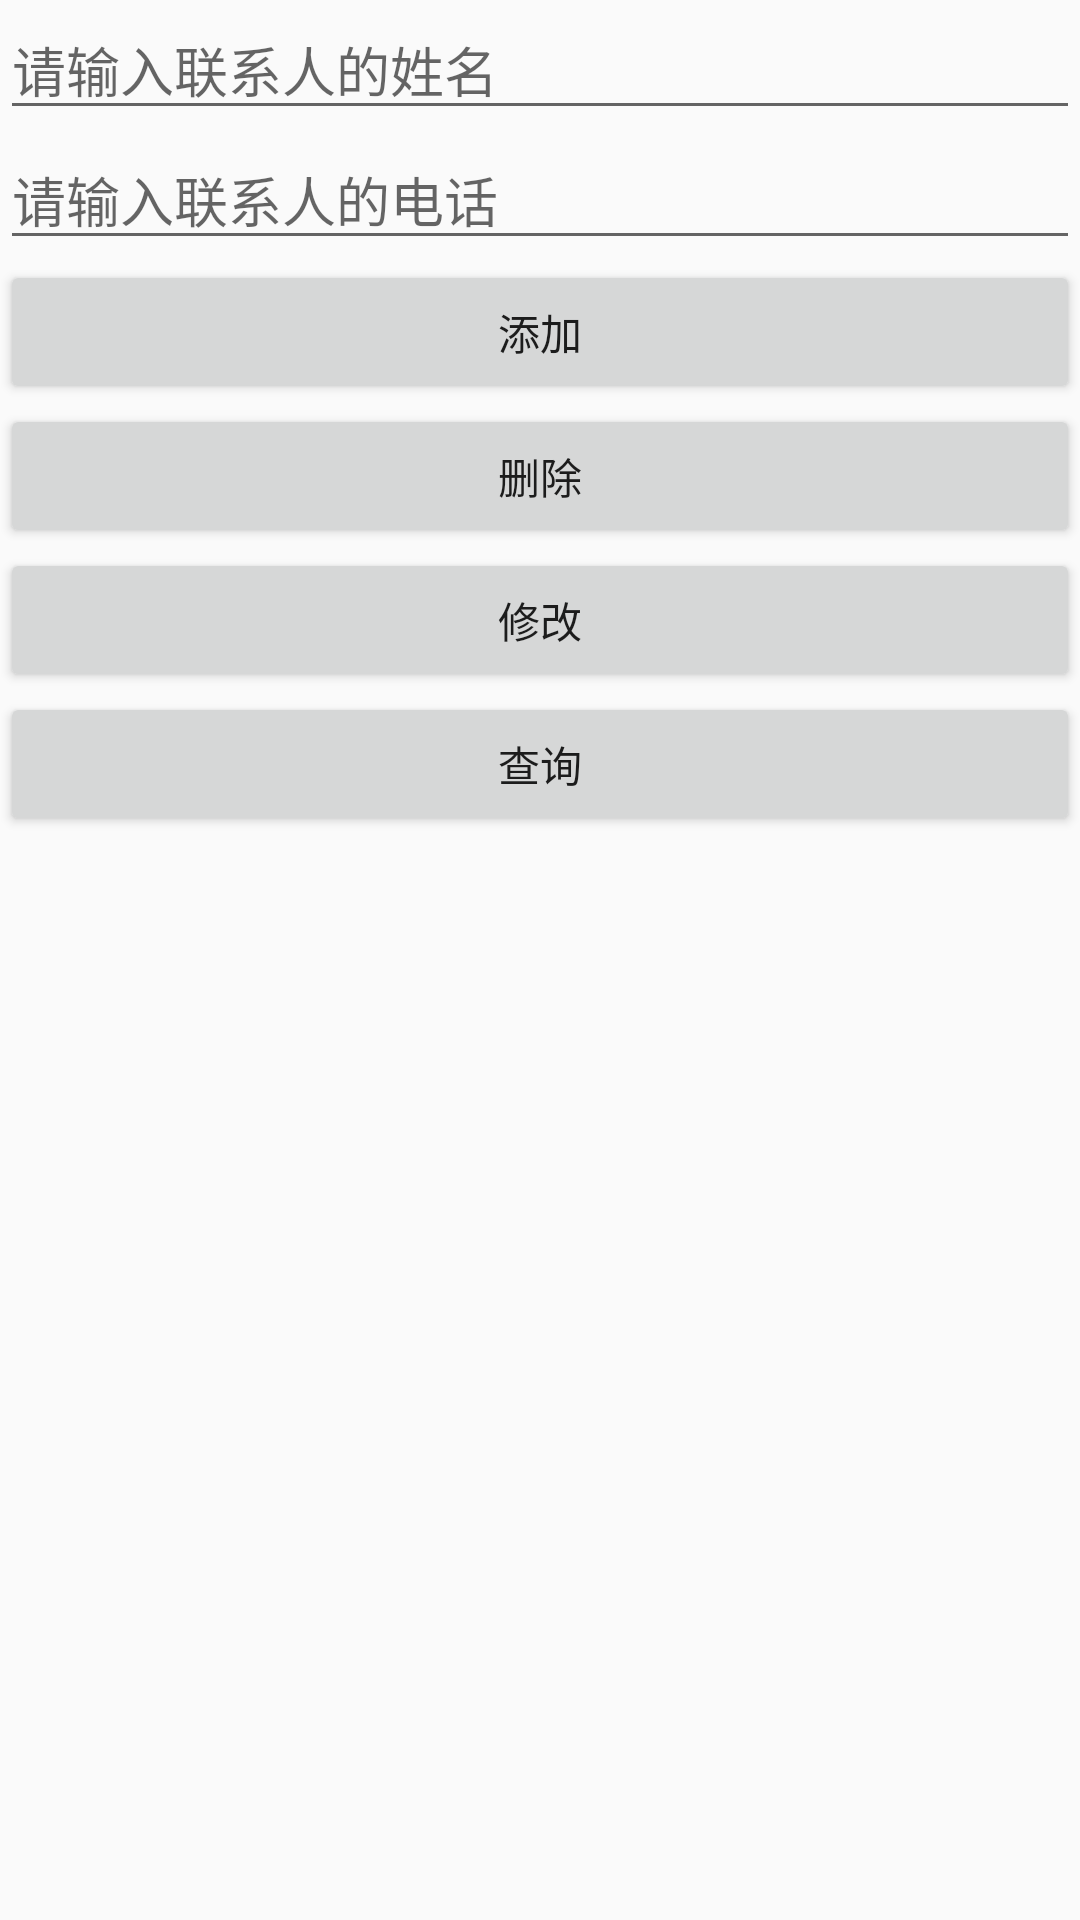

Produce the Android XML layout that renders to this screen, including the resource entries it uses.
<!-- AndroidManifest.xml: application theme Theme.AppCompat.Light.NoActionBar -->
<!-- res/layout/activity_main.xml -->
<?xml version="1.0" encoding="utf-8"?>
<LinearLayout xmlns:android="http://schemas.android.com/apk/res/android"
    xmlns:tools="http://schemas.android.com/tools"
    android:layout_width="match_parent"
    android:layout_height="match_parent"
    android:orientation="vertical"
    tools:context=".MainActivity" >
    <EditText
        android:id="@+id/editname"
        android:hint="请输入联系人的姓名"
        android:layout_width="match_parent"
        android:layout_height="wrap_content"
        >
    </EditText>
    <EditText
        android:id="@+id/metphone"
        android:layout_width="match_parent"
        android:layout_height="wrap_content"
        android:hint="请输入联系人的电话"
        android:inputType="phone" />
    <Button
        android:onClick="add"
        android:layout_width="fill_parent"
        android:layout_height="wrap_content"
        android:text="添加" />
    <Button
        android:onClick="delete"
        android:layout_width="fill_parent"
        android:layout_height="wrap_content"
        android:text="删除" />
    <Button
        android:onClick="update"
        android:layout_width="fill_parent"
        android:layout_height="wrap_content"
        android:text="修改" />
    <Button
        android:onClick="query"
        android:layout_width="fill_parent"
        android:layout_height="wrap_content"
        android:text="查询" />
</LinearLayout>
<!-- resources referenced by this layout -->
<resources>

</resources>
